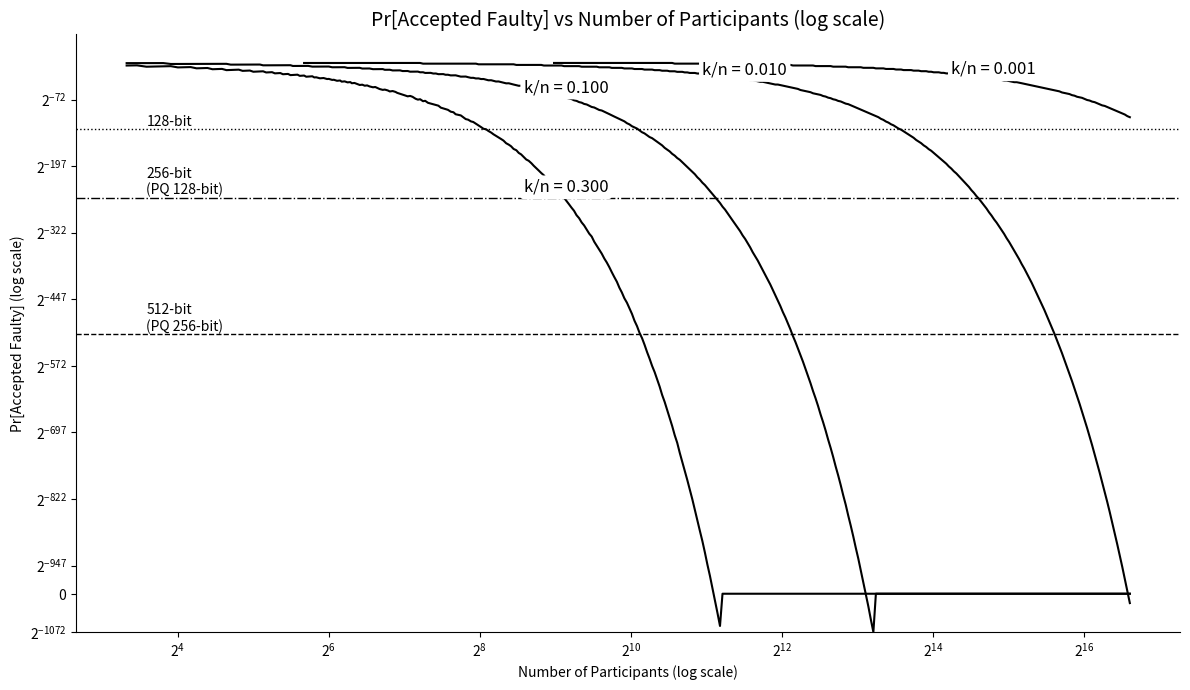

The matplotlib source for this figure:
import numpy as np
import matplotlib.pyplot as plt
from math import comb
from scipy.special import gammaln, logsumexp


def binom_safe(n, k, threshold=1000):
    """
    Computes binomial coefficient C(n, k).
    Uses math.comb for small n and gamma approximation for large n.
    """
    if k < 0 or k > n:
        return 0.0
    if n < threshold:
        return comb(n, k)
    return np.exp(gammaln(n + 1) - gammaln(k + 1) - gammaln(n - k + 1))


def log_binom(n, k):
    if k < 0 or k > n:
        return -np.inf
    return gammaln(n + 1) - gammaln(k + 1) - gammaln(n - k + 1)


# Fixed k/n ratios to examine
k_ratio_values = [0.3, 0.1, 0.01, 0.001]
n_values = np.logspace(np.log2(2), np.log2(32), num=400, dtype=int)  # Logarithmic steps

# Dictionary to store Pr[Accepted Faulty] for each fixed k/n
pr_honest_by_ratio = {ratio: [] for ratio in k_ratio_values}

# Compute Pr[Accepted Faulty] for each (k/n, n)
for ratio in k_ratio_values:
    for n in n_values:
        k = round(n * ratio)
        if k < 1 or k > n:
            pr_honest_by_ratio[ratio].append(np.nan)
            continue

        total_nrodes = 3 * n + 1
        honest_nrodes = 2 * n + 1
        faulty_nrodes = n
        committee_size = 3 * k + 1

        if committee_size > total_nrodes:
            pr_honest_by_ratio[ratio].append(np.nan)
            continue

        # Compute log of total combinations
        log_total_combinations = log_binom(total_nrodes, committee_size)

        # Sum log terms of faulty-majority committees
        log_faulty_terms = []
        for h in range(2 * k + 1, min(committee_size, faulty_nrodes) + 1):
            log_term = log_binom(faulty_nrodes, h) + log_binom(honest_nrodes, committee_size - h)
            log_faulty_terms.append(log_term)

        log_accepted_faulty = logsumexp(log_faulty_terms)

        # Compute final probability safely
        log_pr = log_accepted_faulty - log_total_combinations
        pr = np.exp(log_pr)
        pr_honest_by_ratio[ratio].append(pr)

# Plotting
plt.figure(figsize=(12, 7))

for ratio, probs in pr_honest_by_ratio.items():
    line, = plt.plot(n_values, probs, color='black')
    # Annotate directly on the curve
    idx = np.argmax(np.isfinite(probs)) + len(probs) // 3
    if idx < len(n_values):
        x = n_values[idx + 25]
        y = probs[idx + 40]
        plt.text(x, y, f'k/n = {ratio:.3f}', fontsize=12, color='black', ha='left', va='bottom', rotation=0,  bbox=dict(facecolor='white', edgecolor='none', boxstyle='round,pad=0.2'))

# Reference security lines
plt.axhline(2**-128, color='black', linestyle=':', linewidth=1)
plt.axhline(2**-256, color='black', linestyle='-.', linewidth=1)
plt.axhline(2**-512, color='black', linestyle='--', linewidth=1)
plt.text(n_values[10], 2**-128, "128-bit", fontsize=10, color='black', va='bottom', ha='left')
plt.text(n_values[10], 2**-256, "256-bit\n(PQ 128-bit)", fontsize=10, color='black', va='bottom', ha='left')
plt.text(n_values[10], 2**-512, "512-bit\n(PQ 256-bit)", fontsize=10, color='black', va='bottom', ha='left')

plt.yscale("log", base=2)
plt.xscale("log", base=2)
plt.title("Pr[Accepted Faulty] vs Number of Participants (log scale)", fontsize=14)
plt.xlabel("Number of Participants (log scale)")
plt.ylabel("Pr[Accepted Faulty] (log scale)")
plt.tight_layout()

plt.gca().spines['top'].set_visible(False)
plt.gca().spines['right'].set_visible(False)
plt.gca().grid(False)

plt.rcParams.update({
    "font.family": "monospace",  # or "Courier New", "Courier"
    "font.monospace": "Courier",  # explicitly prioritize Courier
})

plt.show()